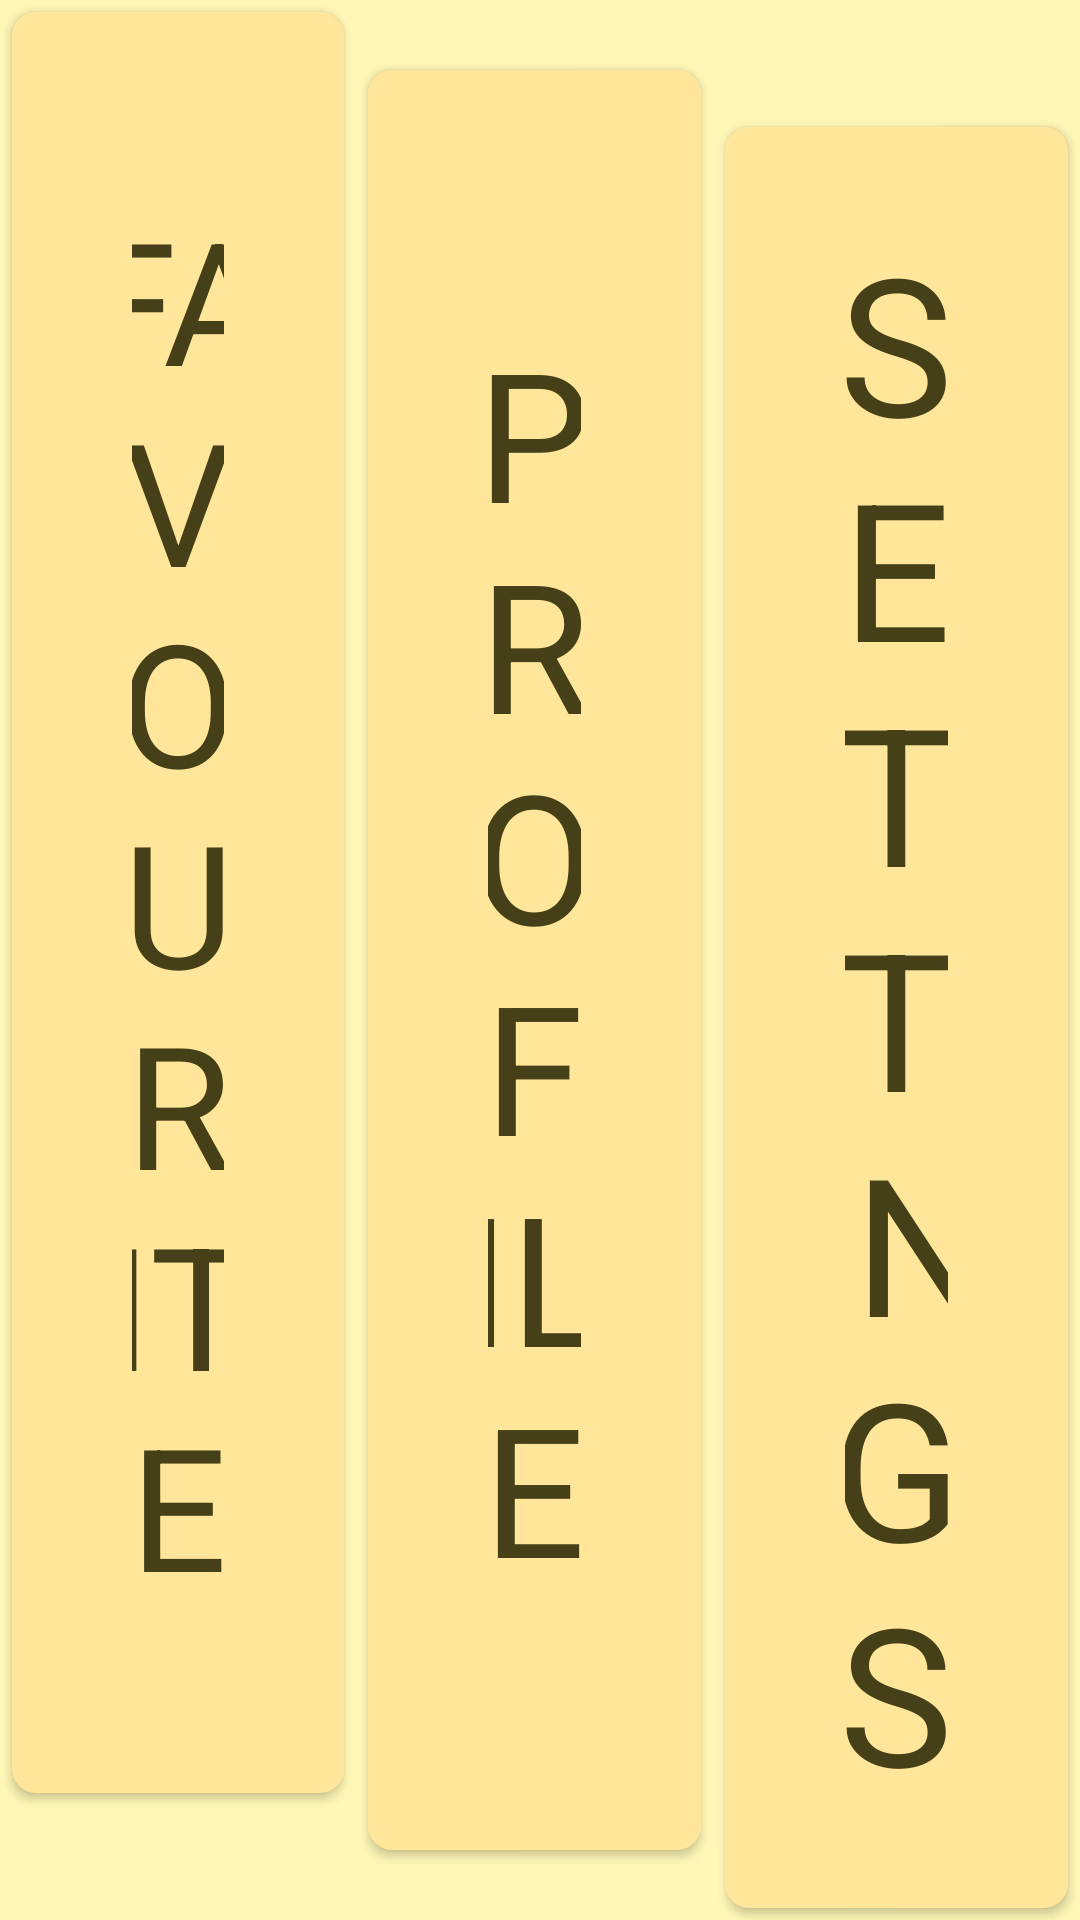

Here is an Android app screen rendered from its layout file. Give the layout XML and the strings, colors and styles it references.
<!-- AndroidManifest.xml: application theme Theme.CustomMenu -->
<!-- res/layout/fragment_dashboard.xml -->
<?xml version="1.0" encoding="utf-8"?>
<androidx.constraintlayout.widget.ConstraintLayout xmlns:android="http://schemas.android.com/apk/res/android"
    xmlns:app="http://schemas.android.com/apk/res-auto"
    xmlns:tools="http://schemas.android.com/tools"
    android:layout_width="match_parent"
    android:layout_height="match_parent"
    android:background="#FFF7B6"
    tools:context=".ui.DashboardFragment">

    <androidx.constraintlayout.widget.Guideline
        android:id="@+id/guideline3"
        android:layout_width="wrap_content"
        android:layout_height="wrap_content"
        android:orientation="vertical"
        app:layout_constraintGuide_percent="0.33" />

    <androidx.constraintlayout.widget.Guideline
        android:id="@+id/guideline4"
        android:layout_width="wrap_content"
        android:layout_height="wrap_content"
        android:orientation="vertical"
        app:layout_constraintGuide_percent="0.66" />

    <androidx.constraintlayout.widget.Guideline
        android:id="@+id/guideline5"
        android:layout_width="wrap_content"
        android:layout_height="wrap_content"
        android:orientation="horizontal"
        app:layout_constraintGuide_percent="0.03" />

    <androidx.constraintlayout.widget.Guideline
        android:id="@+id/guideline8"
        android:layout_width="wrap_content"
        android:layout_height="wrap_content"
        android:orientation="horizontal"
        app:layout_constraintGuide_percent="0.06" />

    <androidx.constraintlayout.widget.Guideline
        android:id="@+id/guideline6"
        android:layout_width="wrap_content"
        android:layout_height="wrap_content"
        android:orientation="horizontal"
        app:layout_constraintGuide_percent="0.97" />

    <androidx.constraintlayout.widget.Guideline
        android:id="@+id/guideline7"
        android:layout_width="wrap_content"
        android:layout_height="wrap_content"
        android:orientation="horizontal"
        app:layout_constraintGuide_percent="0.94" />


    <androidx.constraintlayout.widget.ConstraintLayout
        android:id="@+id/favourite_cl"
        android:layout_width="0dp"
        android:layout_height="0dp"
        android:layout_margin="4dp"
        android:background="@drawable/dashboard_item_bg"
        android:elevation="2dp"
        app:layout_constraintBottom_toTopOf="@+id/guideline7"
        app:layout_constraintEnd_toStartOf="@+id/guideline3"
        app:layout_constraintStart_toStartOf="parent"
        app:layout_constraintTop_toTopOf="parent">


        <TextView
            android:id="@+id/textView"
            android:layout_width="wrap_content"
            android:layout_height="0dp"
            android:gravity="center"
            android:paddingHorizontal="40dp"
            android:text="FAVOURITE"
            android:textColor="#454017"
            android:textSize="57dp"
            app:layout_constraintBottom_toBottomOf="parent"
            app:layout_constraintEnd_toEndOf="parent"
            app:layout_constraintStart_toStartOf="parent"
            app:layout_constraintTop_toTopOf="parent" />

    </androidx.constraintlayout.widget.ConstraintLayout>


    <androidx.constraintlayout.widget.ConstraintLayout
        android:id="@+id/profile_cl"
        android:layout_width="0dp"
        android:layout_height="0dp"
        android:layout_margin="4dp"
        android:background="@drawable/dashboard_item_bg"
        android:elevation="2dp"
        app:layout_constraintBottom_toTopOf="@+id/guideline6"
        app:layout_constraintEnd_toStartOf="@+id/guideline4"
        app:layout_constraintStart_toStartOf="@+id/guideline3"
        app:layout_constraintTop_toTopOf="@+id/guideline5">

        <TextView
            android:id="@+id/profile_txt"
            android:layout_width="wrap_content"
            android:layout_height="0dp"
            android:gravity="center"
            android:padding="40dp"
            android:text="PROFILE"
            android:textColor="#454017"
            android:textSize="60dp"
            app:layout_constraintBottom_toBottomOf="parent"
            app:layout_constraintEnd_toEndOf="parent"
            app:layout_constraintStart_toStartOf="parent"
            app:layout_constraintTop_toTopOf="parent" />

    </androidx.constraintlayout.widget.ConstraintLayout>

    <androidx.constraintlayout.widget.ConstraintLayout
        android:id="@+id/setting_cl"
        android:layout_width="0dp"
        android:layout_height="0dp"
        android:layout_margin="4dp"
        android:background="@drawable/dashboard_item_bg"
        android:elevation="2dp"
        app:layout_constraintBottom_toBottomOf="parent"
        app:layout_constraintEnd_toEndOf="parent"
        app:layout_constraintStart_toStartOf="@+id/guideline4"
        app:layout_constraintTop_toTopOf="@+id/guideline8">

        <TextView
            android:id="@+id/setting_txt"
            android:layout_width="wrap_content"
            android:layout_height="0dp"
            android:gravity="center"
            android:paddingHorizontal="40dp"
            android:text="SETTINGS"
            android:textColor="#454017"
            android:textSize="64dp"
            app:layout_constraintBottom_toBottomOf="parent"
            app:layout_constraintEnd_toEndOf="parent"
            app:layout_constraintStart_toStartOf="parent"
            app:layout_constraintTop_toTopOf="parent" />

    </androidx.constraintlayout.widget.ConstraintLayout>



</androidx.constraintlayout.widget.ConstraintLayout>
<!-- resources referenced by this layout -->
<resources>
  <!-- drawable dashboard_item_bg (drawable) -->
  <?xml version="1.0" encoding="utf-8"?>
  <ripple xmlns:android="http://schemas.android.com/apk/res/android"
      android:color="#807247">
      <item>
          <shape android:shape="rectangle" xmlns:android="http://schemas.android.com/apk/res/android">
              <corners android:radius="8dp"/>
              <solid android:color="#FFE69A"/>
          </shape>
      </item>
  </ripple>
  <style name="Theme.CustomMenu" parent="Theme.MaterialComponents.DayNight.NoActionBar">
          
          <item name="colorPrimary">@color/teal_200</item>
          <item name="colorPrimaryVariant">@color/teal_200</item>
          <item name="colorOnPrimary">@color/white</item>
          
          <item name="colorSecondary">@color/teal_200</item>
          <item name="colorSecondaryVariant">@color/teal_700</item>
          <item name="colorOnSecondary">@color/black</item>
          
          <item name="android:statusBarColor">?attr/colorPrimaryVariant</item>
          
      </style>
  <color name="teal_200">#FF03DAC5</color>
  <color name="white">#FFFFFFFF</color>
  <color name="teal_700">#FF018786</color>
  <color name="black">#FF000000</color>
</resources>
